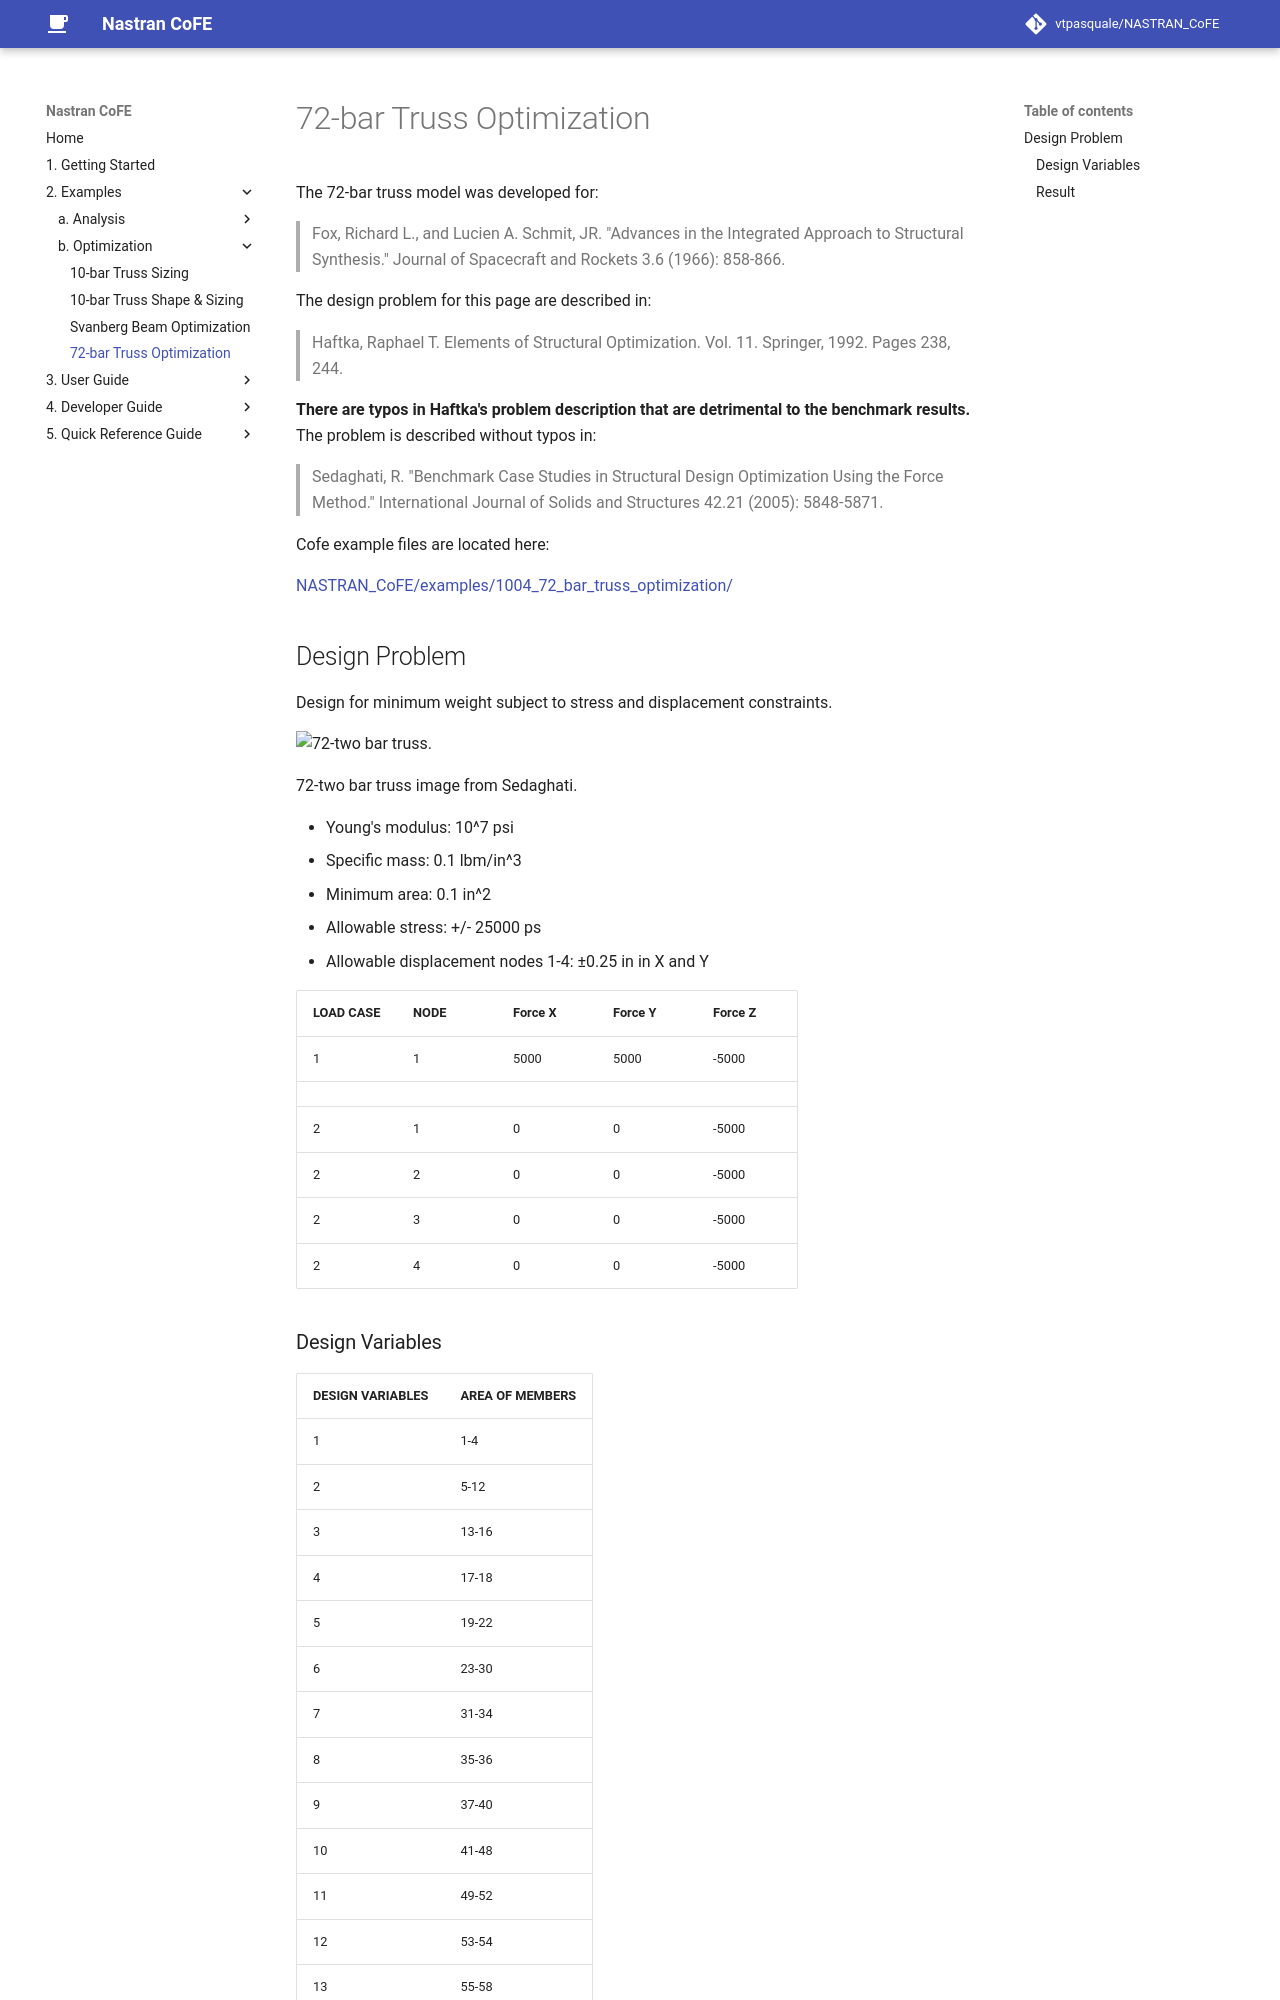

repository: vtpasquale/NASTRAN_CoFE · page: 2._Examples/b._Optimization/4._72-Bar_Truss_Optimization/index.html · generator: mkdocs

# 72-bar Truss Optimization
The 72-bar truss model was developed for:
> Fox, Richard L., and Lucien A. Schmit, JR. "Advances in the Integrated Approach to Structural Synthesis." Journal of Spacecraft and Rockets 3.6 (1966): 858-866. 

 The design problem for this page are described in:
>  Haftka, Raphael T. Elements of Structural Optimization. Vol. 11. Springer, 1992. Pages 238, 244.

**There are typos in Haftka's problem description that are detrimental to the benchmark results.**  The problem is described without typos in: 
>  Sedaghati, R. "Benchmark Case Studies in Structural Design Optimization Using the Force Method." International Journal of Solids and Structures 42.21 (2005): 5848-5871. 

Cofe example files are located here:

[NASTRAN_CoFE/examples/1004_72_bar_truss_optimization/](https://github.com/vtpasquale/NASTRAN_CoFE/tree/version5/examples/1004_72_bar_truss_optimization)

## Design Problem
 Design for minimum weight subject to stress and displacement constraints. 

![72-two bar truss.](https://raw.githubusercontent.com/vtpasquale/NASTRAN_CoFE/version4-gh-pages/img/seventyTwoBarDesign.jpg)

72-two bar truss image from Sedaghati.
 
* Young's modulus: 10^7 psi
* Specific mass: 0.1 lbm/in^3
* Minimum area: 0.1 in^2
* Allowable stress: +/- 25000 ps
* Allowable displacement nodes 1-4: ±0.25 in in X and Y

<table>
  <tr>
    <th>LOAD CASE</th><th>NODE</th><th>Force X</th><th>Force Y</th><th>Force Z</th>
  </tr>
  <tr>
    <td>1</td><td>1</td><td>5000</td><td>5000</td><td>-5000</td>
  </tr>
    <tr>
    <td></td><td></td><td></td><td></td><td></td>
  </tr>
  <tr>
    <td>2</td><td>1</td><td>0</td><td>0</td><td>-5000</td>
  </tr>
  <tr>
    <td>2</td><td>2</td><td>0</td><td>0</td><td>-5000</td>
  </tr>
  <tr>
    <td>2</td><td>3</td><td>0</td><td>0</td><td>-5000</td>
  </tr>
  <tr>
    <td>2</td><td>4</td><td>0</td><td>0</td><td>-5000</td>
  </tr>
</table>
